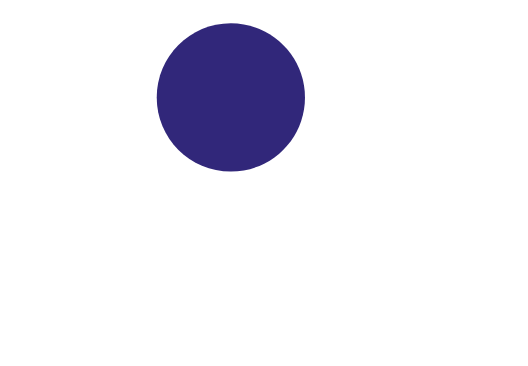
t = 0.00 s
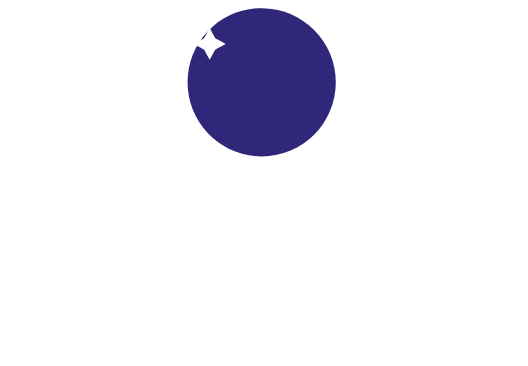
t = 0.75 s
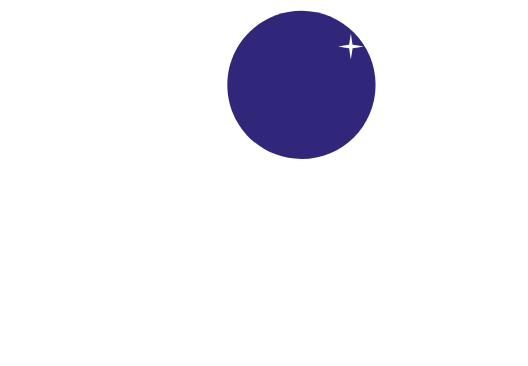
t = 1.50 s
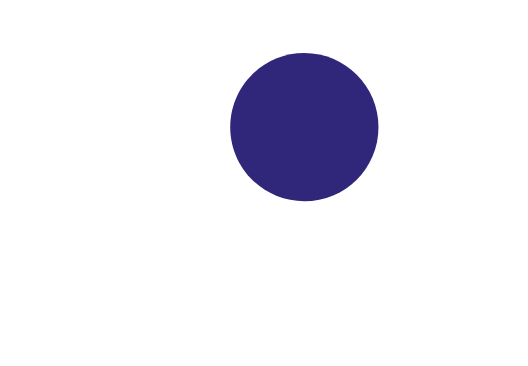
t = 2.50 s
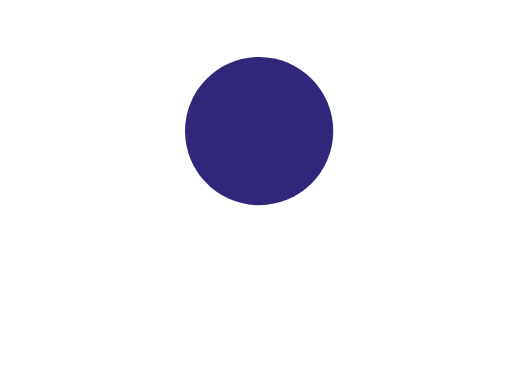
t = 3.25 s
t = 4.00 s: frame unchanged from t = 0.00 s, image omitted

The animated SVG that drew these frames (rendered in a browser with its animation timeline set to each time). Animation: 8 SMIL elements (animate=1,animateMotion=1,animateTransform=6); one cycle of 4.00 s, repeats indefinitely.

<svg xmlns="http://www.w3.org/2000/svg" xmlns:xlink="http://www.w3.org/1999/xlink" preserveAspectRatio="xMidYMid meet" width="650" height="450" viewBox="0 0 650 450" style="width:100%;height:100%"><defs><animateMotion repeatCount="indefinite" dur="4s" begin="0s" xlink:href="#_R_G_L_2_G" fill="freeze" keyTimes="0;0.25;0.5;0.75;1" path="M284.19 119.95 C289.52,98.78 311.86,101.95 336.69,100.95 C355.53,100.19 394.53,104.02 393.69,125.95 C392.37,160.1 356.71,163.67 337.69,163.95 C303.19,164.45 285.02,138.61 283.69,120.95 " keyPoints="0;0.22;0.46;0.73;1" keySplines="0.167 0.167 0.833 0.833;0.167 0.167 0.833 0.833;0.167 0.167 0.833 0.833;0.167 0.167 0.833 0.833" calcMode="spline"/><animateTransform repeatCount="indefinite" dur="4s" begin="0s" xlink:href="#_R_G_L_2_G" fill="freeze" attributeName="transform" from="0.5 0.5" to="0.5 0.5" type="scale" additive="sum" keyTimes="0;1" values="0.5 0.5;0.5 0.5" keySplines="0 0 1 1" calcMode="spline"/><animateTransform repeatCount="indefinite" dur="4s" begin="0s" xlink:href="#_R_G_L_2_G" fill="freeze" attributeName="transform" from="-679.379 -229.891" to="-679.379 -229.891" type="translate" additive="sum" keyTimes="0;1" values="-679.379 -229.891;-679.379 -229.891" keySplines="0 0 1 1" calcMode="spline"/><animateTransform repeatCount="indefinite" dur="4s" begin="0s" xlink:href="#_R_G_L_1_G" fill="freeze" attributeName="transform" from="0 0" to="0 0" type="scale" additive="sum" keyTimes="0;0.25;0.5;0.75;1" values="0 0;0.5 0.5;0 0;0.5 0.5;0 0" keySplines="0.167 0.167 0.833 0.833;0.167 0.167 0.833 0.833;0.167 0.167 0.833 0.833;0.167 0.167 0.833 0.833" calcMode="spline"/><animateTransform repeatCount="indefinite" dur="4s" begin="0s" xlink:href="#_R_G_L_1_G" fill="freeze" attributeName="transform" from="-514.281 -86.116" to="-514.281 -86.116" type="translate" additive="sum" keyTimes="0;1" values="-514.281 -86.116;-514.281 -86.116" keySplines="0 0 1 1" calcMode="spline"/><animateTransform repeatCount="indefinite" dur="4s" begin="0s" xlink:href="#_R_G_L_0_G" fill="freeze" attributeName="transform" from="0.5 0.5" to="0.5 0.5" type="scale" additive="sum" keyTimes="0;0.25;0.5;0.75;1" values="0.5 0.5;0 0;0.5 0.5;0 0;0.5 0.5" keySplines="0.167 0.167 0.833 0.833;0.167 0.167 0.833 0.833;0.167 0.167 0.833 0.833;0.167 0.167 0.833 0.833" calcMode="spline"/><animateTransform repeatCount="indefinite" dur="4s" begin="0s" xlink:href="#_R_G_L_0_G" fill="freeze" attributeName="transform" from="-861.89 -92.363" to="-861.89 -92.363" type="translate" additive="sum" keyTimes="0;1" values="-861.89 -92.363;-861.89 -92.363" keySplines="0 0 1 1" calcMode="spline"/><animate attributeType="XML" attributeName="opacity" dur="4s" from="0" to="1" xlink:href="#time_group"/></defs><g id="_R_G"><g id="_R_G_L_2_G"><path id="_R_G_L_2_G_D_0_P_0" fill="#31277a" fill-opacity="1" fill-rule="nonzero" d=" M861.89 229.89 C861.89,330.69 780.18,412.4 679.38,412.4 C578.58,412.4 496.87,330.69 496.87,229.89 C496.87,129.09 578.58,47.38 679.38,47.38 C780.18,47.38 861.89,129.09 861.89,229.89z "/></g><g id="_R_G_L_1_G" transform=" translate(258.14, 54.058)"><path id="_R_G_L_1_G_D_0_P_0" fill="#ffffff" fill-opacity="1" fill-rule="nonzero" d=" M514.28 33.76 C514.28,33.76 532.79,67.61 532.79,67.61 C532.79,67.61 566.64,86.12 566.64,86.12 C566.64,86.12 532.79,104.63 532.79,104.63 C532.79,104.63 514.28,138.47 514.28,138.47 C514.28,138.47 495.77,104.63 495.77,104.63 C495.77,104.63 461.93,86.12 461.93,86.12 C461.93,86.12 495.77,67.61 495.77,67.61 C495.77,67.61 514.28,33.76 514.28,33.76z "/></g><g id="_R_G_L_0_G" transform=" translate(431.945, 57.182)"><path id="_R_G_L_0_G_D_0_P_0" fill="#ffffff" fill-opacity="1" fill-rule="nonzero" d=" M861.89 28.18 C861.89,28.18 870.49,83.76 870.49,83.76 C870.49,83.76 926.07,92.36 926.07,92.36 C926.07,92.36 870.49,100.97 870.49,100.97 C870.49,100.97 861.89,156.55 861.89,156.55 C861.89,156.55 853.29,100.97 853.29,100.97 C853.29,100.97 797.71,92.36 797.71,92.36 C797.71,92.36 853.29,83.76 853.29,83.76 C853.29,83.76 861.89,28.18 861.89,28.18z "/></g></g><g id="time_group"/></svg>